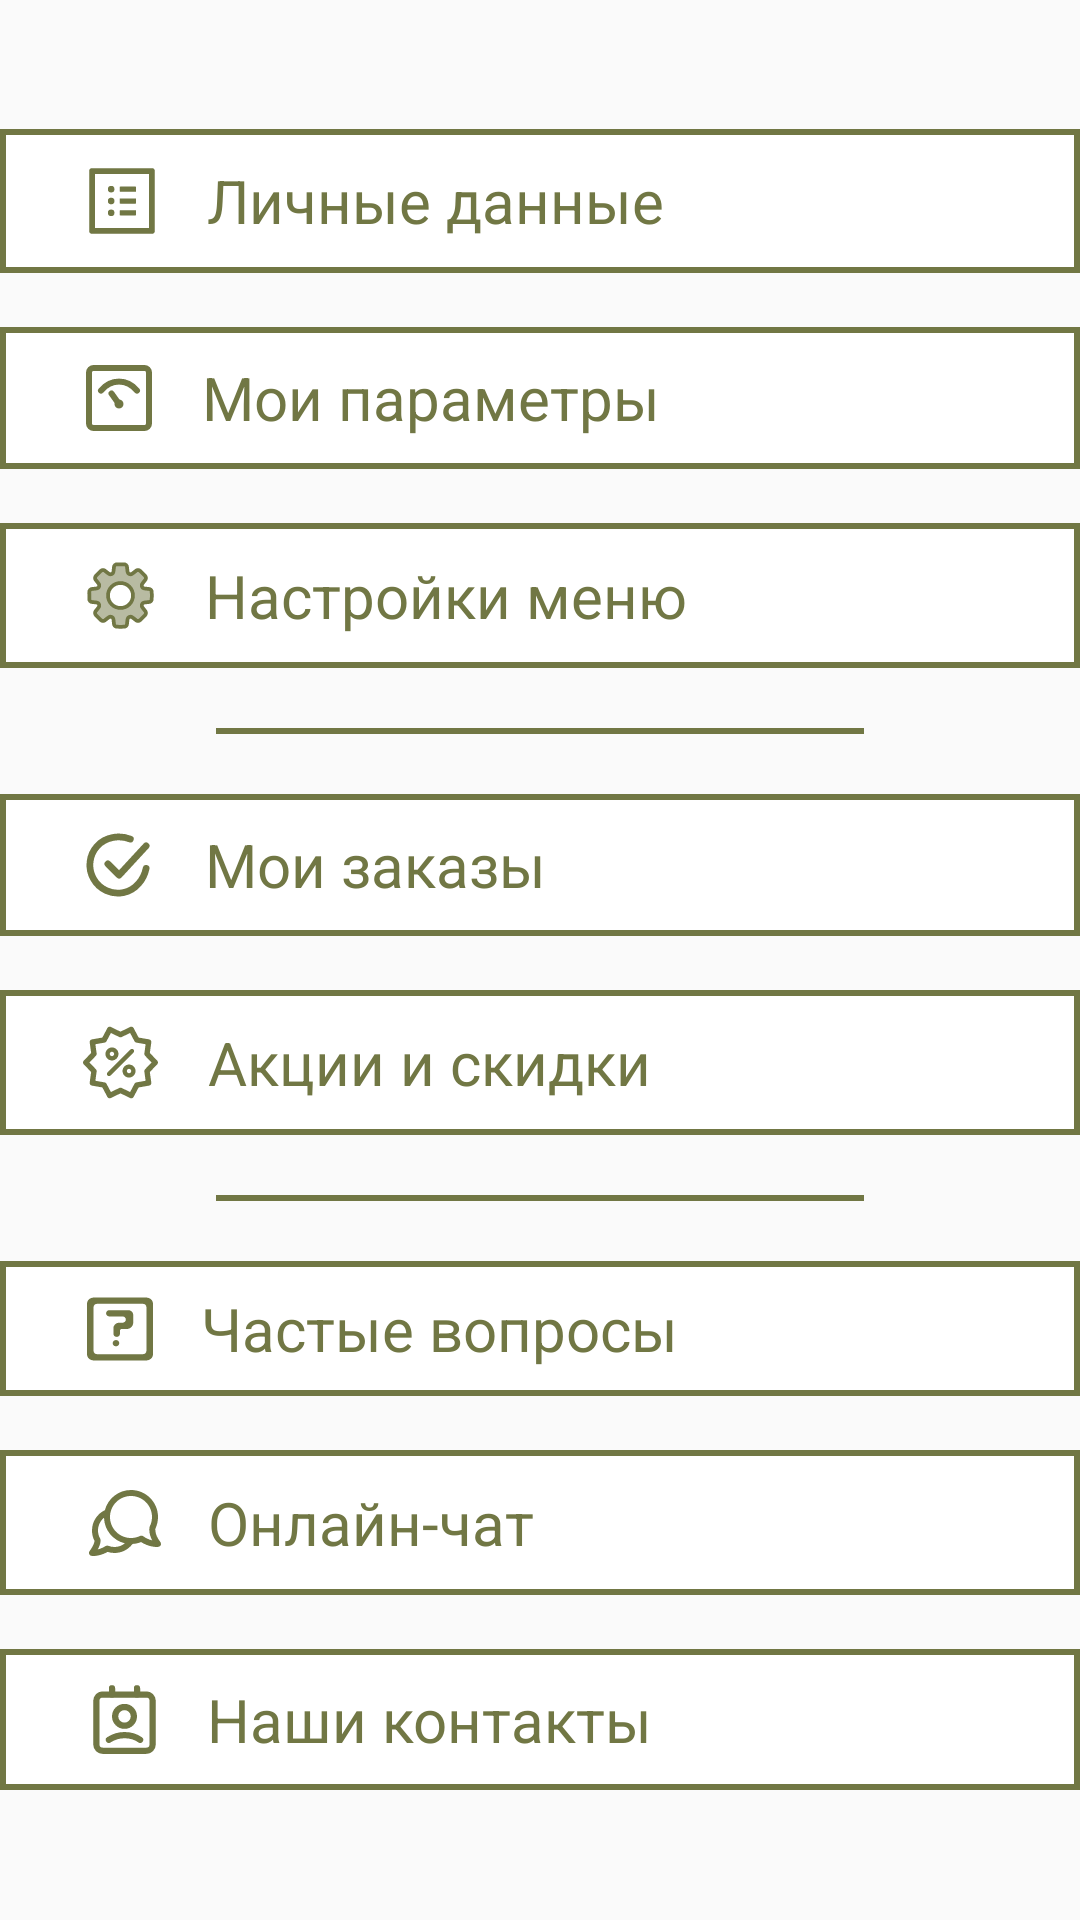

Here is an Android app screen rendered from its layout file. Give the layout XML and the strings, colors and styles it references.
<!-- AndroidManifest.xml: application theme HildegardSplash -->
<!-- res/layout/fragment_profile.xml -->
<?xml version="1.0" encoding="utf-8"?>
<layout xmlns:android="http://schemas.android.com/apk/res/android">

    <data>

        <import type="android.view.View" />

        <variable
            name="viewModel"
            type="com.qw73.hildegard.screens.main.profile.ProfileViewModel" />
    </data>

    <androidx.appcompat.widget.LinearLayoutCompat xmlns:tools="http://schemas.android.com/tools"
        android:id="@+id/layout_profile"
        android:layout_width="match_parent"
        android:layout_height="match_parent"
        android:layout_marginHorizontal="32dp"
        android:gravity="center"
        android:orientation="vertical"
        tools:context=".screens.main.profile.ProfileFragment">

        <androidx.appcompat.widget.LinearLayoutCompat
            android:id="@+id/container_personal_data"
            android:layout_width="match_parent"
            android:layout_height="wrap_content"
            android:background="@drawable/profile_middle_item_container"
            android:clickable="true"
            android:gravity="left|center"
            android:orientation="horizontal"
            android:paddingHorizontal="18dp"
            android:paddingVertical="2dp">

            <ImageView
                android:id="@+id/icon_personal_data"
                android:layout_width="29dp"
                android:layout_height="28dp"
                android:layout_margin="8dp"
                android:src="@drawable/ic_personal_data" />

            <TextView
                android:id="@+id/title_personal_data"
                android:layout_width="wrap_content"
                android:layout_height="wrap_content"
                android:paddingStart="6dp"
                android:text="@string/string_personal_data"
                android:textColor="?attr/colorOnSurface"
                android:textSize="20sp" />
        </androidx.appcompat.widget.LinearLayoutCompat>

        <View
            android:layout_width="216dp"
            android:layout_height="2dp"
            android:layout_marginVertical="8dp" />

        <androidx.appcompat.widget.LinearLayoutCompat
            android:id="@+id/container_parameters"
            android:layout_width="match_parent"
            android:layout_height="wrap_content"
            android:background="@drawable/profile_middle_item_container"
            android:gravity="left|center"
            android:orientation="horizontal"
            android:paddingHorizontal="18dp"
            android:paddingVertical="2dp">

            <ImageView
                android:id="@+id/icon_parameters"
                android:layout_width="24dp"
                android:layout_height="24dp"
                android:layout_margin="9.5dp"
                android:src="@drawable/ic_parameters" />

            <TextView
                android:id="@+id/title_parameters"
                android:layout_width="wrap_content"
                android:layout_height="wrap_content"
                android:paddingStart="6dp"
                android:text="@string/string_parameters"
                android:textColor="?attr/colorOnSurface"
                android:textSize="20sp" />
        </androidx.appcompat.widget.LinearLayoutCompat>

        <View
            android:layout_width="216dp"
            android:layout_height="2dp"
            android:layout_marginVertical="8dp" />

        <androidx.appcompat.widget.LinearLayoutCompat
            android:id="@+id/container_menu_settings"
            android:layout_width="match_parent"
            android:layout_height="wrap_content"
            android:background="@drawable/profile_middle_item_container"
            android:gravity="left|center"
            android:orientation="horizontal"
            android:paddingVertical="2dp"
            android:paddingStart="18dp"
            android:paddingEnd="18dp">

            <ImageView
                android:id="@+id/icon_menu_settings"
                android:layout_width="25dp"
                android:layout_height="25dp"
                android:layout_margin="9.5dp"
                android:src="@drawable/ic_menu_settings" />

            <TextView
                android:id="@+id/title_menu_settings"
                android:layout_width="wrap_content"
                android:layout_height="wrap_content"
                android:paddingStart="6dp"
                android:text="@string/string_menu_settings"
                android:textColor="?attr/colorOnSurface"
                android:textSize="20sp" />
        </androidx.appcompat.widget.LinearLayoutCompat>

        <View
            android:layout_width="216dp"
            android:layout_height="2dp"
            android:layout_marginVertical="20dp"
            android:background="@color/green" />

        <androidx.appcompat.widget.LinearLayoutCompat
            android:id="@+id/container_orders"
            android:layout_width="match_parent"
            android:layout_height="wrap_content"
            android:background="@drawable/profile_middle_item_container"
            android:gravity="left|center"
            android:orientation="horizontal"
            android:paddingVertical="2dp"
            android:paddingStart="17dp"
            android:paddingEnd="18dp">

            <ImageView
                android:id="@+id/icon_orders"
                android:layout_width="25dp"
                android:layout_height="24dp"
                android:layout_margin="9.5dp"
                android:src="@drawable/ic_orders" />

            <TextView
                android:id="@+id/title_orders"
                android:layout_width="wrap_content"
                android:layout_height="wrap_content"
                android:paddingStart="7dp"
                android:text="@string/string_orders"
                android:textColor="?attr/colorOnSurface"
                android:textSize="20sp" />
        </androidx.appcompat.widget.LinearLayoutCompat>

        <View
            android:layout_width="216dp"
            android:layout_height="2dp"
            android:layout_marginVertical="8dp" />

        <androidx.appcompat.widget.LinearLayoutCompat
            android:id="@+id/container_promo"
            android:layout_width="match_parent"
            android:layout_height="wrap_content"
            android:background="@drawable/profile_middle_item_container"
            android:gravity="left|center"
            android:orientation="horizontal"
            android:paddingHorizontal="18dp"
            android:paddingVertical="2dp">

            <ImageView
                android:id="@+id/icon_promo"
                android:layout_width="25dp"
                android:layout_height="25dp"
                android:layout_margin="9.5dp"
                android:src="@drawable/ic_promo" />

            <TextView
                android:id="@+id/title_promo"
                android:layout_width="wrap_content"
                android:layout_height="wrap_content"
                android:paddingStart="7dp"
                android:text="@string/string_promo"
                android:textColor="?attr/colorOnSurface"
                android:textSize="20sp" />
        </androidx.appcompat.widget.LinearLayoutCompat>

        <View
            android:layout_width="216dp"
            android:layout_height="2dp"
            android:layout_marginVertical="20dp"
            android:background="@color/green" />

        <androidx.appcompat.widget.LinearLayoutCompat
            android:id="@+id/container_faq"
            android:layout_width="match_parent"
            android:layout_height="wrap_content"
            android:background="@drawable/profile_middle_item_container"
            android:gravity="left|center"
            android:orientation="horizontal"
            android:paddingVertical="2dp"
            android:paddingStart="20dp"
            android:paddingEnd="18dp">

            <ImageView
                android:id="@+id/icon_faq"
                android:layout_width="22dp"
                android:layout_height="23dp"
                android:layout_margin="9dp"
                android:src="@drawable/ic_faq" />

            <TextView
                android:id="@+id/title_faq"
                android:layout_width="wrap_content"
                android:layout_height="wrap_content"
                android:paddingStart="7dp"
                android:text="@string/string_faq"
                android:textColor="?attr/colorOnSurface"
                android:textSize="20sp" />
        </androidx.appcompat.widget.LinearLayoutCompat>

        <View
            android:layout_width="216dp"
            android:layout_height="2dp"
            android:layout_marginVertical="8dp" />

        <androidx.appcompat.widget.LinearLayoutCompat
            android:id="@+id/container_chat"
            android:layout_width="match_parent"
            android:layout_height="wrap_content"
            android:background="@drawable/profile_middle_item_container"
            android:gravity="left|center"
            android:orientation="horizontal"
            android:paddingVertical="2dp"
            android:paddingStart="20dp"
            android:paddingEnd="18dp">

            <ImageView
                android:id="@+id/icon_chat"
                android:layout_width="24dp"
                android:layout_height="25dp"
                android:layout_margin="9.5dp"
                android:src="@drawable/ic_chat" />

            <TextView
                android:id="@+id/title_chat"
                android:layout_width="wrap_content"
                android:layout_height="wrap_content"
                android:paddingStart="6dp"
                android:text="@string/string_chat"
                android:textColor="?attr/colorOnSurface"
                android:textSize="20sp" />
        </androidx.appcompat.widget.LinearLayoutCompat>

        <View
            android:layout_width="216dp"
            android:layout_height="2dp"
            android:layout_marginVertical="8dp" />

        <androidx.appcompat.widget.LinearLayoutCompat
            android:id="@+id/container_contact"
            android:layout_width="match_parent"
            android:layout_height="wrap_content"
            android:background="@drawable/profile_middle_item_container"
            android:gravity="left|center"
            android:orientation="horizontal"
            android:paddingVertical="2dp"
            android:paddingStart="19dp"
            android:paddingEnd="18dp">

            <ImageView
                android:id="@+id/icon_contact"
                android:layout_width="27dp"
                android:layout_height="25dp"
                android:layout_margin="9dp"
                android:src="@drawable/ic_contact" />

            <TextView
                android:id="@+id/title_contact"
                android:layout_width="wrap_content"
                android:layout_height="wrap_content"
                android:paddingStart="5dp"
                android:text="@string/string_contact"
                android:textColor="?attr/colorOnSurface"
                android:textSize="20sp" />
        </androidx.appcompat.widget.LinearLayoutCompat>

    </androidx.appcompat.widget.LinearLayoutCompat>
</layout>
<!-- resources referenced by this layout -->
<resources>
  <color name="green">#717744</color>
  <!-- drawable ic_orders (drawable) -->
  <vector xmlns:android="http://schemas.android.com/apk/res/android"
      android:width="800dp"
      android:height="800dp"
      android:viewportWidth="16"
      android:viewportHeight="16">
    <path
        android:pathData="m14.25,8.75c-0.5,2.5 -2.385,4.854 -5.031,5.38 -2.646,0.526 -5.331,-0.704 -6.659,-3.052 -1.328,-2.348 -1,-5.283 0.813,-7.28 1.814,-1.997 4.876,-2.548 7.376,-1.548"
        android:strokeLineJoin="round"
        android:strokeWidth="1.5"
        android:fillColor="#00000000"
        android:strokeColor="?attr/colorOnSurface"
        android:strokeLineCap="round"/>
    <path
        android:pathData="M5.75,7.75l2.5,2.5l6,-6.5"
        android:strokeLineJoin="round"
        android:strokeWidth="1.5"
        android:fillColor="#00000000"
        android:strokeColor="?attr/colorOnSurface"
        android:strokeLineCap="round"/>
  </vector>
  <!-- drawable ic_personal_data (drawable) -->
  <vector xmlns:android="http://schemas.android.com/apk/res/android"
      android:width="800dp"
      android:height="800dp"
      android:viewportWidth="1024"
      android:viewportHeight="1024">
    <path
        android:pathData="M880,112L144,112c-17.7,0 -32,14.3 -32,32v736c0,17.7 14.3,32 32,32h736c17.7,0 32,-14.3 32,-32L912,144c0,-17.7 -14.3,-32 -32,-32zM840,840L184,840L184,184h656v656zM492,400h184c4.4,0 8,-3.6 8,-8v-48c0,-4.4 -3.6,-8 -8,-8L492,336c-4.4,0 -8,3.6 -8,8v48c0,4.4 3.6,8 8,8zM492,544h184c4.4,0 8,-3.6 8,-8v-48c0,-4.4 -3.6,-8 -8,-8L492,480c-4.4,0 -8,3.6 -8,8v48c0,4.4 3.6,8 8,8zM492,688h184c4.4,0 8,-3.6 8,-8v-48c0,-4.4 -3.6,-8 -8,-8L492,624c-4.4,0 -8,3.6 -8,8v48c0,4.4 3.6,8 8,8zM340,368a40,40 0,1 0,80 0,40 40,0 1,0 -80,0zM340,512a40,40 0,1 0,80 0,40 40,0 1,0 -80,0zM340,656a40,40 0,1 0,80 0,40 40,0 1,0 -80,0z"
        android:fillColor="?attr/colorOnSurface"/>
  </vector>
  <!-- drawable profile_middle_item_container (drawable-v24) -->
  <shape xmlns:android="http://schemas.android.com/apk/res/android">
  
  
      <solid android:color="@color/white" />
  
      <stroke
          android:color="@color/green"
          android:width="2dp">
      </stroke>
  
  </shape>
  <string name="string_chat">Онлайн-чат</string>
  <string name="string_contact">Наши контакты</string>
  <string name="string_faq">Частые вопросы</string>
  <string name="string_menu_settings">Настройки меню</string>
  <string name="string_orders">Мои заказы</string>
  <string name="string_parameters">Мои параметры</string>
  <string name="string_personal_data">Личные данные</string>
  <string name="string_promo">Акции и скидки</string>
  <style name="HildegardSplash" parent="Theme.AppCompat.Light.NoActionBar">
          
          <item name="colorPrimary">@color/brown</item>
          <item name="colorOnPrimary">@color/white</item>
          <item name="colorPrimaryDark">@color/dark_brown</item>
          <item name="colorPrimaryContainer">@color/white</item>
          <item name="colorSecondary">@color/white</item>
          <item name="colorOnSecondary">@color/black</item>
          <item name="colorOnSecondaryContainer">@color/warm_white</item>
          <item name="colorOnSurface">@color/green</item>
          <item name="colorAccent">@color/orange</item>
          <item name="fontFamily">@font/ssp_semibold_family</item>
  
          <item name="android:windowActivityTransitions">true</item>
  
      </style>
  <color name="white">#ffffff</color>
  <color name="brown">#D06E5C50</color>
  <color name="dark_brown">#D5493D35</color>
  <color name="black">#000000</color>
  <color name="warm_white">#FFF6F4</color>
  <color name="orange">#F35423</color>
</resources>
